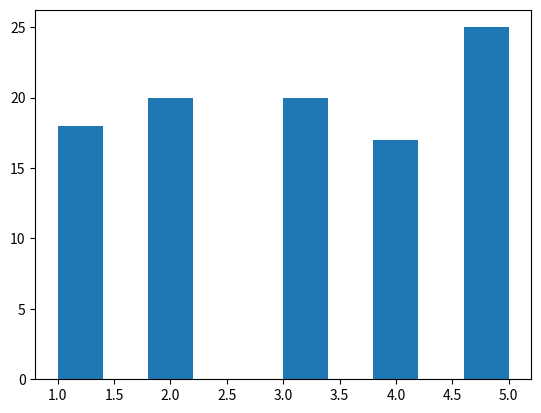

The matplotlib source for this figure:
#date_of_programming=010120
#weightage=15

import numpy as np
import matplotlib.pyplot as plt
random_integers = np.random.randint(1, 6, 100)
plt.hist(random_integers)
plt.show()